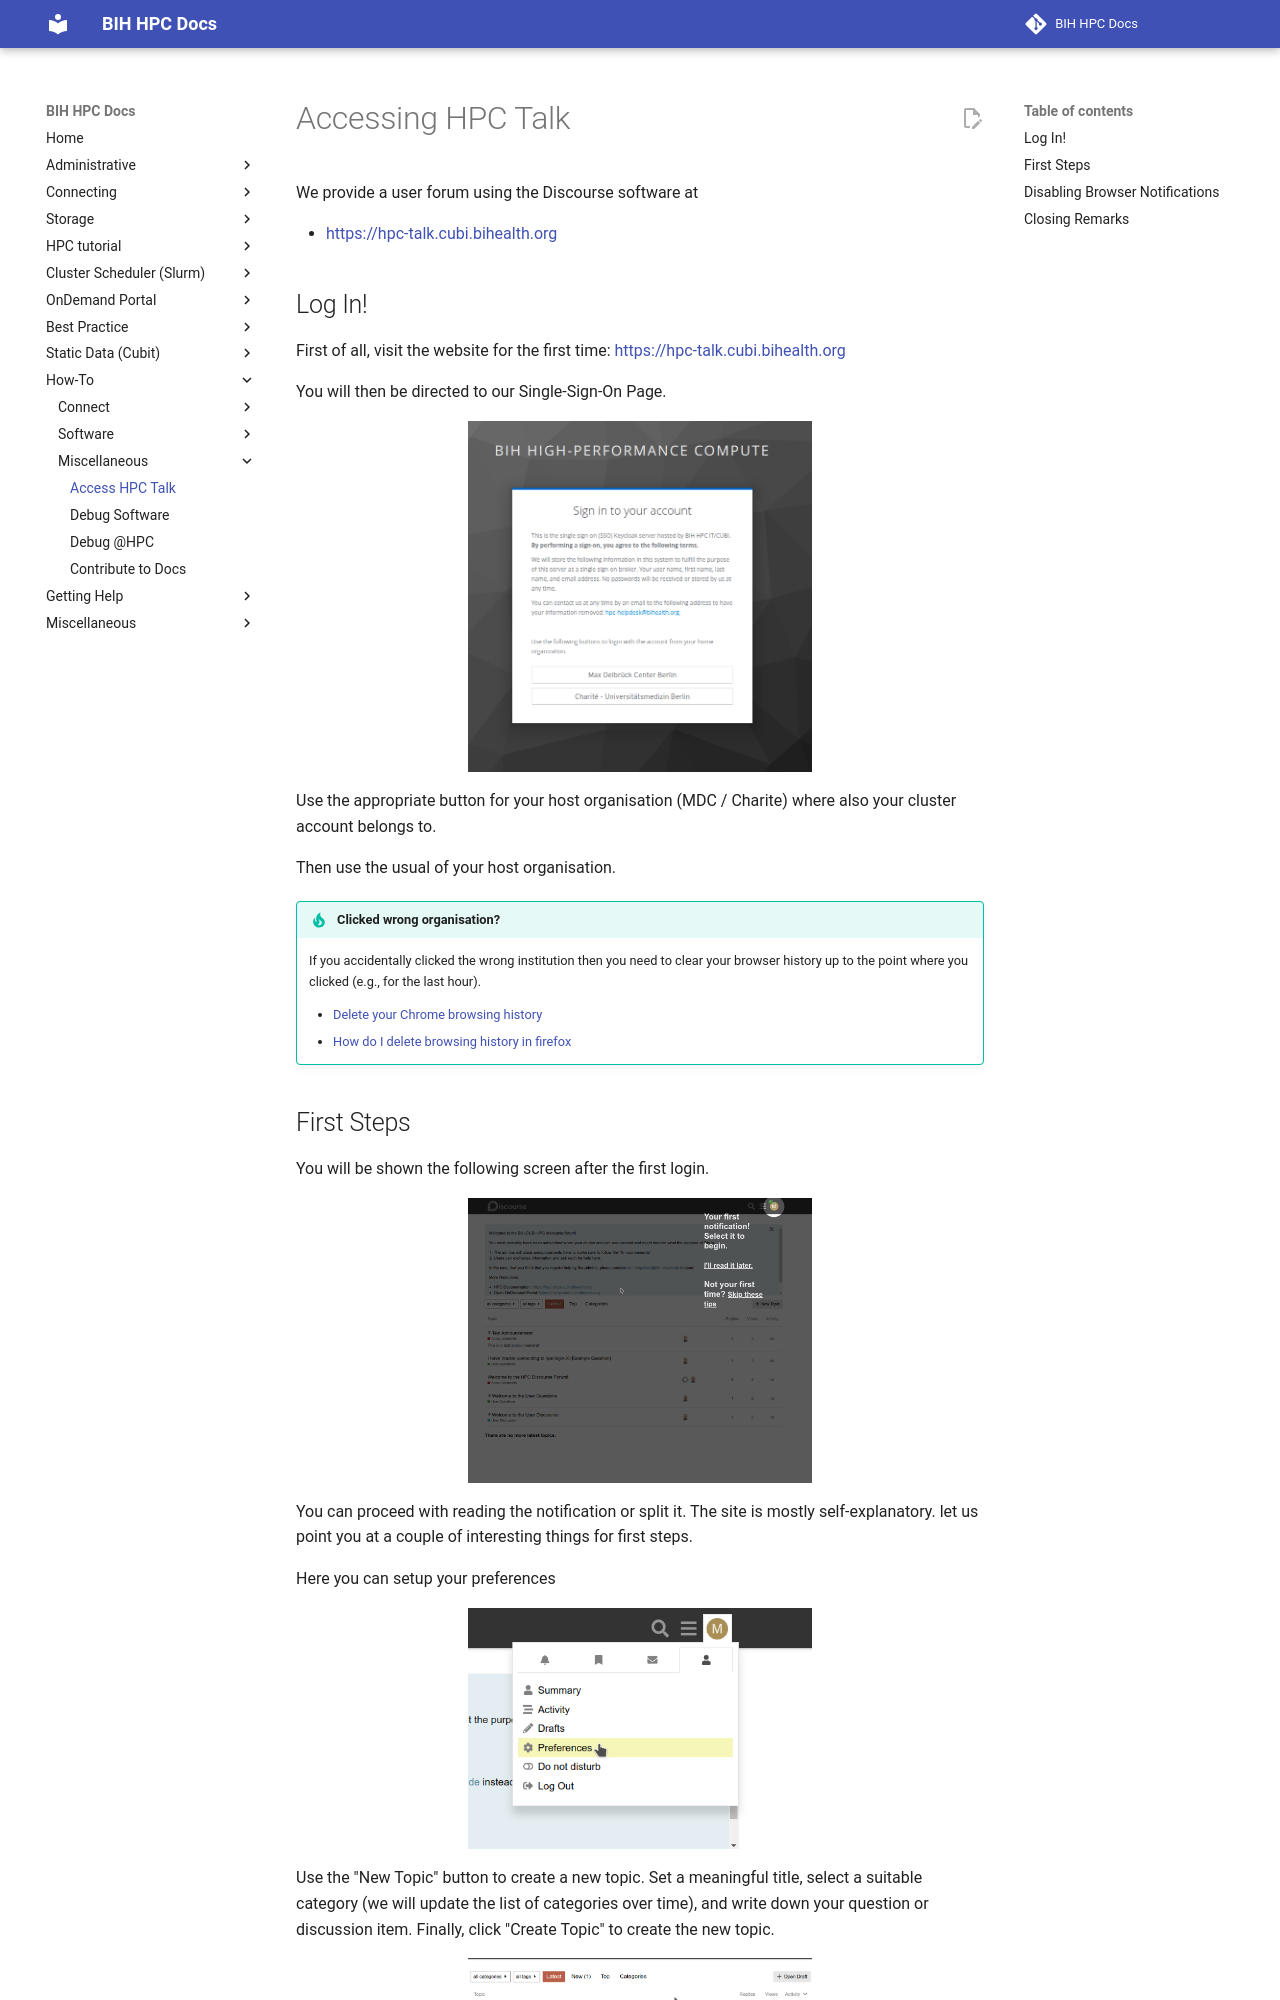

repository: bihealth/bih-cluster · page: how-to/misc/hpc-talk/index.html · generator: mkdocs

# Accessing HPC Talk

We provide a user forum using the Discourse software at

- https://hpc-talk.cubi.bihealth.org

## Log In!

First of all, visit the website for the first time: https://hpc-talk.cubi.bihealth.org

You will then be directed to our Single-Sign-On Page.

![](figures/sso-screen.png){: style="width: 50%;" .center}

Use the appropriate button for your host organisation (MDC / Charite) where also your cluster account belongs to.

Then use the usual of your host organisation.

!!! tip "Clicked wrong organisation?"

    If you accidentally clicked the wrong institution then you need to clear your browser history up to the point where you clicked (e.g., for the last hour).

    - [Delete your Chrome browsing history](https://support.google.com/chrome/answer/95589)
    - [How do I delete browsing history in firefox](https://support.mozilla.org/de/questions/1166873)
